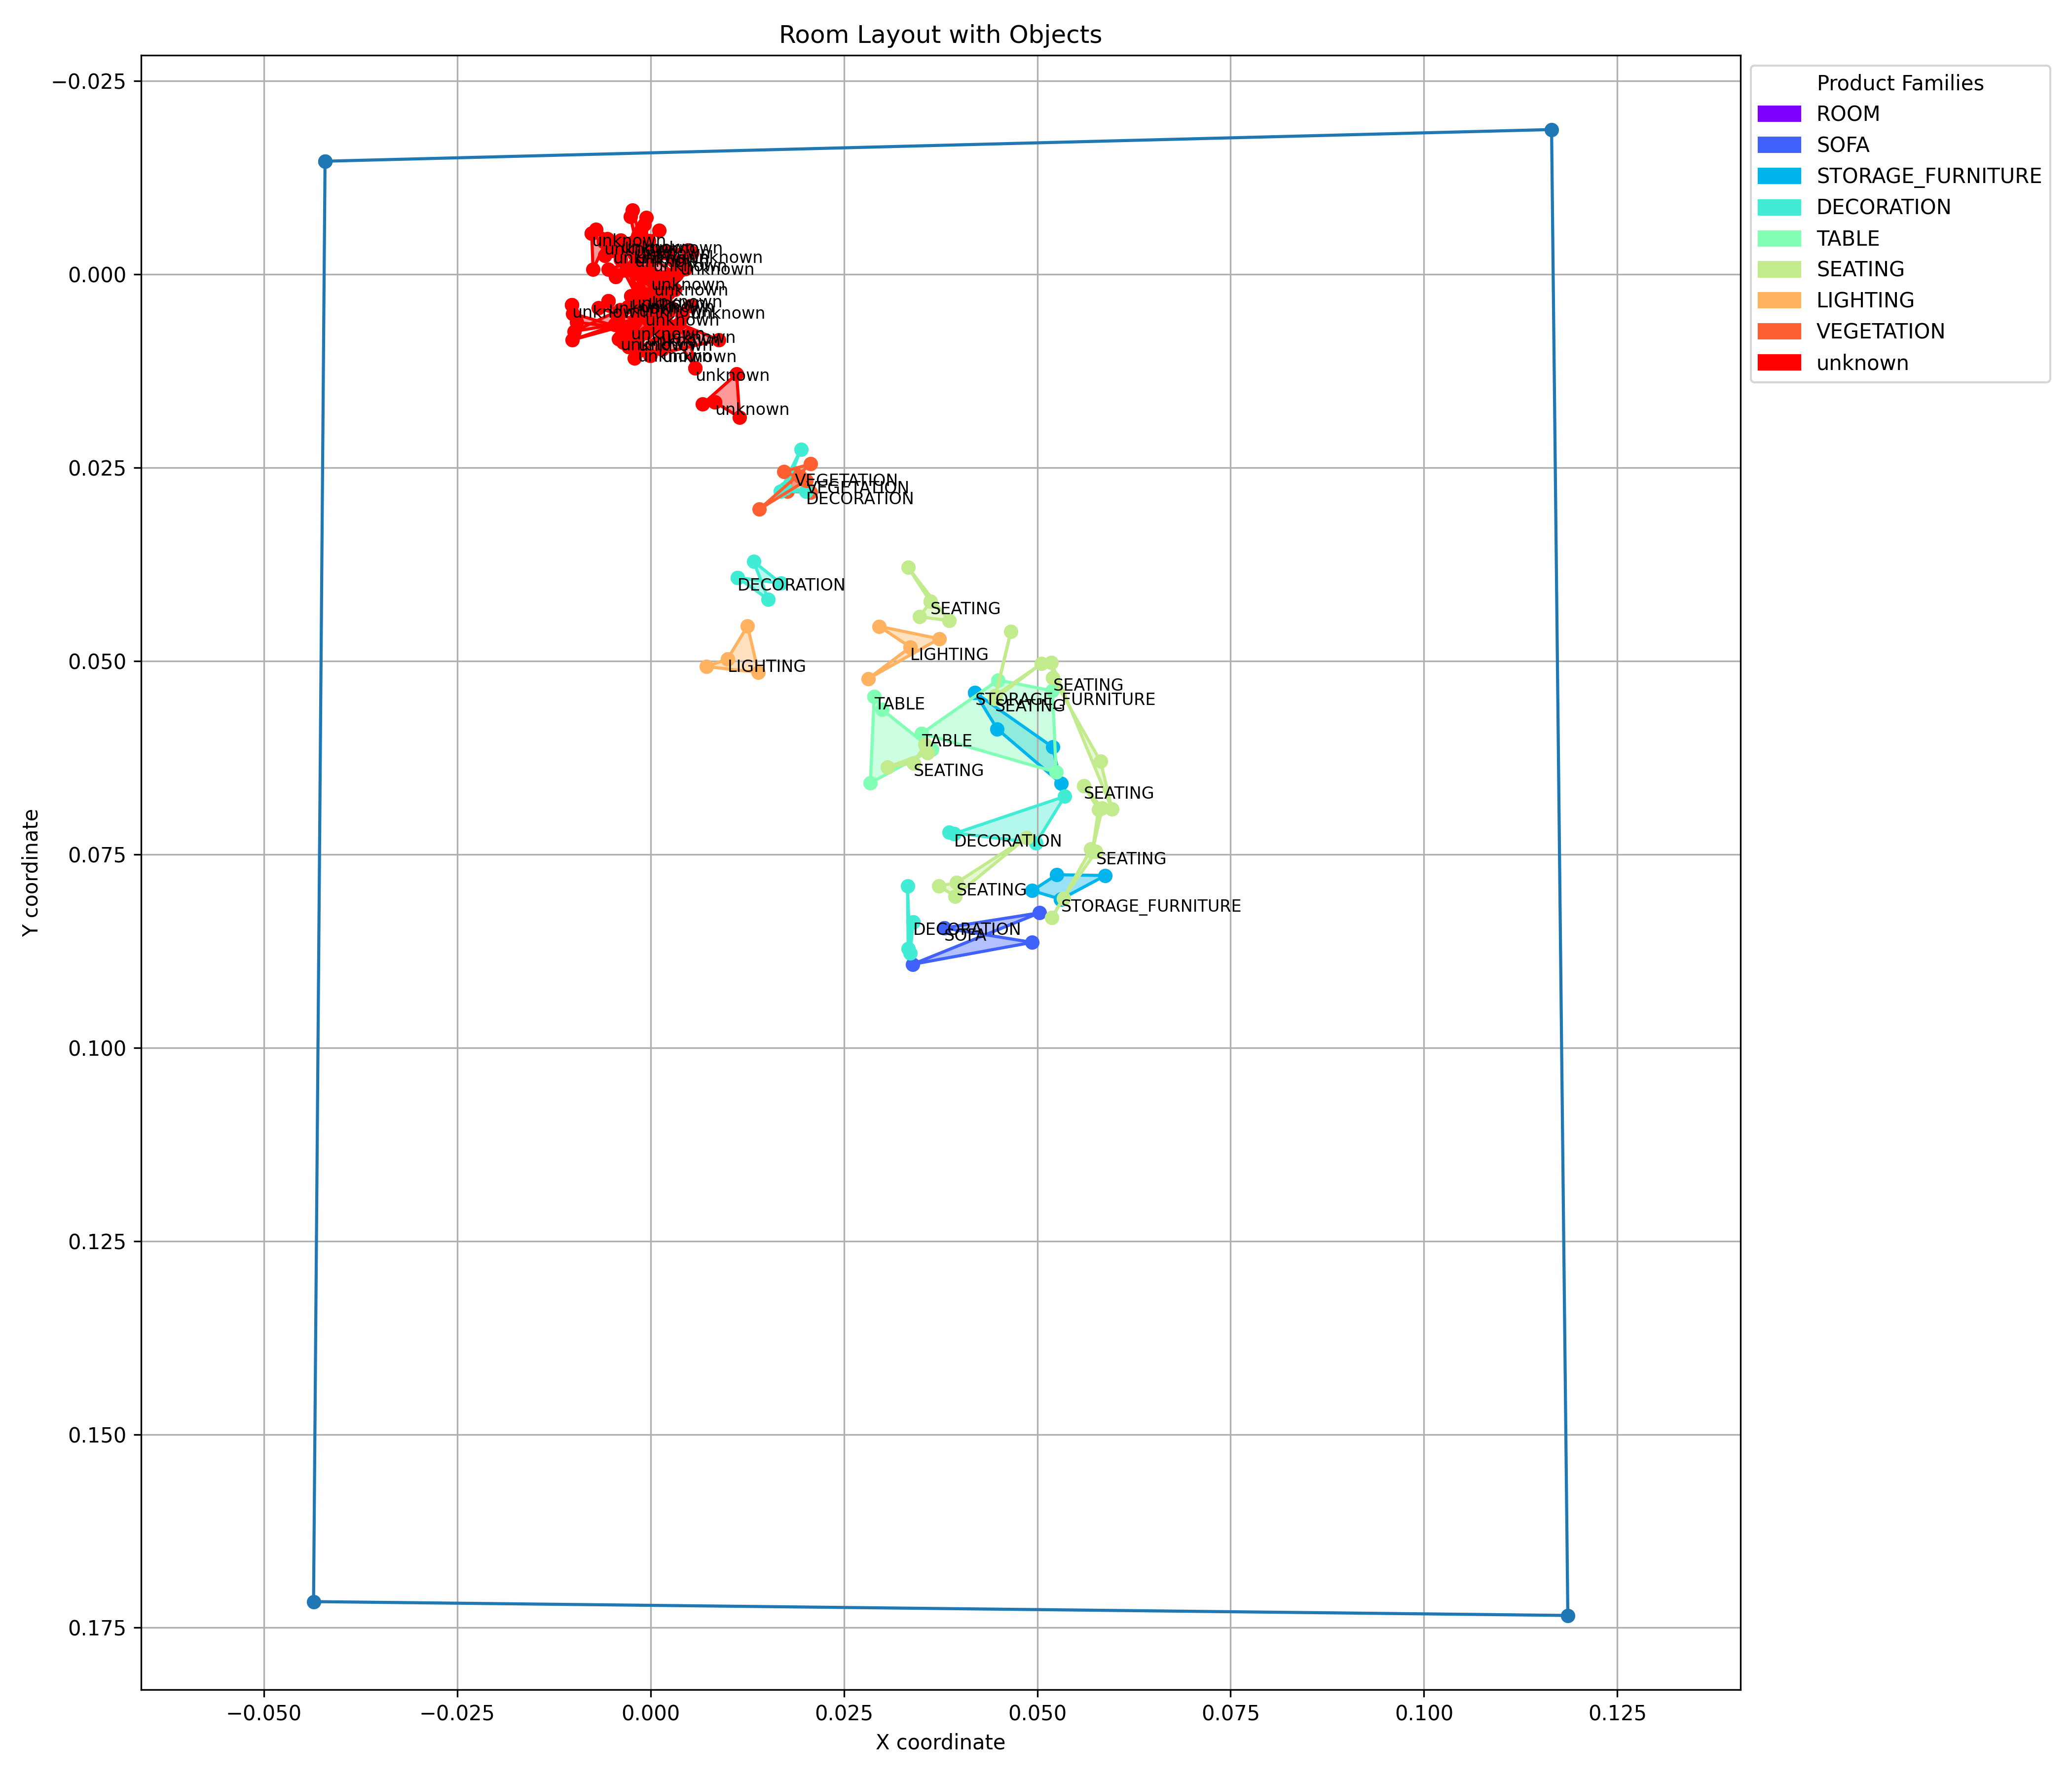

Values plotted in this chart, from the file beside it:
label, bounding_box_x1, bounding_box_y1, bounding_box_x2, bounding_box_y2, bounding_box_x3, bounding_box_y3, bounding_box_x4, bounding_box_y4
ROOM, -0.04208, -0.01461, 0.1165, -0.0187, 0.1186, 0.1734, -0.04357, 0.1716
SOFA, 0.03794, 0.08453, 0.0503, 0.08257, 0.03387, 0.08922, 0.04934, 0.08639
STORAGE_FURNITURE, 0.05306, 0.08082, 0.0588, 0.07774, 0.05252, 0.07764, 0.04935, 0.0797
STORAGE_FURNITURE, 0.04195, 0.05409, 0.05199, 0.06114, 0.05307, 0.06584, 0.04483, 0.0588
DECORATION, 0.03927, 0.07233, 0.05354, 0.06753, 0.04985, 0.07353, 0.03858, 0.07215
TABLE, 0.02892, 0.05461, 0.02995, 0.05629, 0.0364, 0.06145, 0.02842, 0.06577
TABLE, 0.03507, 0.05937, 0.04494, 0.05248, 0.05198, 0.05386, 0.05244, 0.06439
SEATING, 0.05203, 0.05217, 0.05817, 0.06296, 0.05967, 0.06915, 0.05183, 0.05022
SEATING, 0.05601, 0.06616, 0.05793, 0.06921, 0.05712, 0.07462, 0.0584, 0.06903
SEATING, 0.05758, 0.07467, 0.05338, 0.0807, 0.05189, 0.0832, 0.05695, 0.07434
SEATING, 0.03956, 0.07868, 0.04862, 0.07284, 0.03937, 0.08042, 0.03728, 0.0791
DECORATION, 0.03397, 0.08376, 0.03331, 0.08722, 0.03323, 0.07912, 0.03357, 0.08778
SEATING, 0.03403, 0.06321, 0.03551, 0.06081, 0.03581, 0.06185, 0.03062, 0.06374
SEATING, 0.04455, 0.05487, 0.05053, 0.05036, 0.04458, 0.05448, 0.0466, 0.04617
SEATING, 0.03617, 0.04233, 0.03329, 0.03788, 0.03858, 0.04479, 0.03481, 0.04429
LIGHTING, 0.03359, 0.04822, 0.02956, 0.04552, 0.03732, 0.04714, 0.02813, 0.05232
LIGHTING, 0.009953, 0.04975, 0.007246, 0.05073, 0.01395, 0.05149, 0.01255, 0.04548
DECORATION, 0.01125, 0.03921, 0.01523, 0.04204, 0.01333, 0.03715, 0.01687, 0.03997
VEGETATION, 0.0186, 0.02573, 0.01935, 0.02615, 0.02071, 0.02818, 0.01771, 0.02809
DECORATION, 0.02012, 0.02805, 0.01745, 0.02768, 0.01945, 0.02263, 0.01677, 0.0281
VEGETATION, 0.0201, 0.02669, 0.01408, 0.03038, 0.02071, 0.02453, 0.01724, 0.02552
unknown, 0.008335, 0.01653, 0.01153, 0.01853, 0.01113, 0.01291, 0.006717, 0.01681
unknown, -0.01016, 0.003956, -0.01004, 0.005095, -0.003584, 0.006971, -0.009519, 0.006198
unknown, 0.001506, 0.009706, 0.002004, 0.008154, 0.003039, 0.006784, -0.00205, 0.01087
unknown, -0.001699, 0.009666, 0.003734, 0.006378, 0.008856, 0.00851, -7.093419923601021e-05, 0.01056
unknown, 0.005212, 0.004087, 0.004127, 0.00539, 8.619974068817086e-05, 0.002652, -0.000178, 0.006068
unknown, -0.003916, 0.008204, -0.004246, 0.005969, -0.002552, 0.00754, -0.00283, 0.009378
unknown, 0.005768, 0.01211, 0.002193, 0.006499, 0.000366, 0.006517, 0.004986, 0.007822
unknown, -0.0005987, 0.00762, 0.0008268, 0.0007282, 0.00226, 0.004981, 0.001541, 0.001304
unknown, -0.00544, 0.003452, -0.002519, 0.008107, 0.002208, 0.00716, -0.006719, 0.004377
unknown, -0.001571, 0.003819, -0.004628, 0.006538, -0.009861, 0.007382, -0.003903, 0.004603
unknown, -0.002587, 0.006778, -0.003577, 0.008828, -0.004127, 0.008377, -0.004322, 0.006403
unknown, -0.001363, 0.003265, -0.002881, 0.008223, -0.002323, 0.00832, 0.0002914, 0.003708
unknown, -0.001625, 0.008229, -0.001918, 0.005677, -0.01013, 0.008501, 0.0008171, 0.005503
unknown, -0.006014, -0.004193, 0.00217, -0.002936, -0.002385, -0.003073, -0.007042, -0.005814
unknown, -0.003888, -0.00437, -0.005911, -0.002417, -0.001241, -0.005639, -0.002974, -0.003877
unknown, -0.007604, -0.0053, -0.007436, -0.0006174, -0.005564, -0.004589, -0.003881, -0.001883
unknown, -0.0002565, -0.004312, -0.001665, -0.004934, -0.0001269, -0.003121, -0.0007781, -0.00642
unknown, -0.002014, -0.003035, -0.0005564, -0.007314, -0.001058, -0.003406, 0.001091, -0.005687
unknown, 0.0004099, 0.001087, -0.001045, -0.000203, -0.002593, -0.007424, -0.002333, -0.008296
unknown, 0.004864, -0.003132, 0.001087, -0.002704, 0.002997, -0.001686, -0.00269, -0.003405
unknown, 0.001355, 0.007223, -0.001902, -9.454012615402836e-05, -0.004487, 0.0003555, 0.003844, -0.0005206
unknown, 5.696981218813248e-05, 0.000381, 0.0002084, 0.004416, 0.002355, 0.002385, -0.0002126, -0.000438
unknown, 0.0002832, -0.002, 0.001336, -0.002743, -0.005441, -0.0006377, 0.003226, -9.560292221694622e-05
unknown, -0.0003361, 0.002649, 0.003142, 0.001966, -0.002903, 0.004221, 0.003333, 6.695242655789697e-05
unknown, -0.001887, -0.003687, 0.001161, 0.0008421, 0.0003871, 0.005772, 0.001723, 0.0006348
unknown, -0.0007256, 0.005015, -0.002051, -0.001229, 0.002599, 0.0001434, 0.002595, 0.004257
unknown, -0.002514, 0.002815, -0.00212, 0.002948, 0.004485, -0.0006885, -0.004263, 0.005711
unknown, -0.002053, -0.002602, -0.003081, -0.0006574, -0.001597, 0.001841, -0.0006199, 0.0004404
unknown, 0.00379, -0.001563, -0.0009375, 0.004195, -0.0009745, -0.000148, 0.002005, 0.002557
unknown, -0.004859, -0.003049, 0.00537, -0.002827, -0.003865, -0.00329, -0.001419, 0.003475
